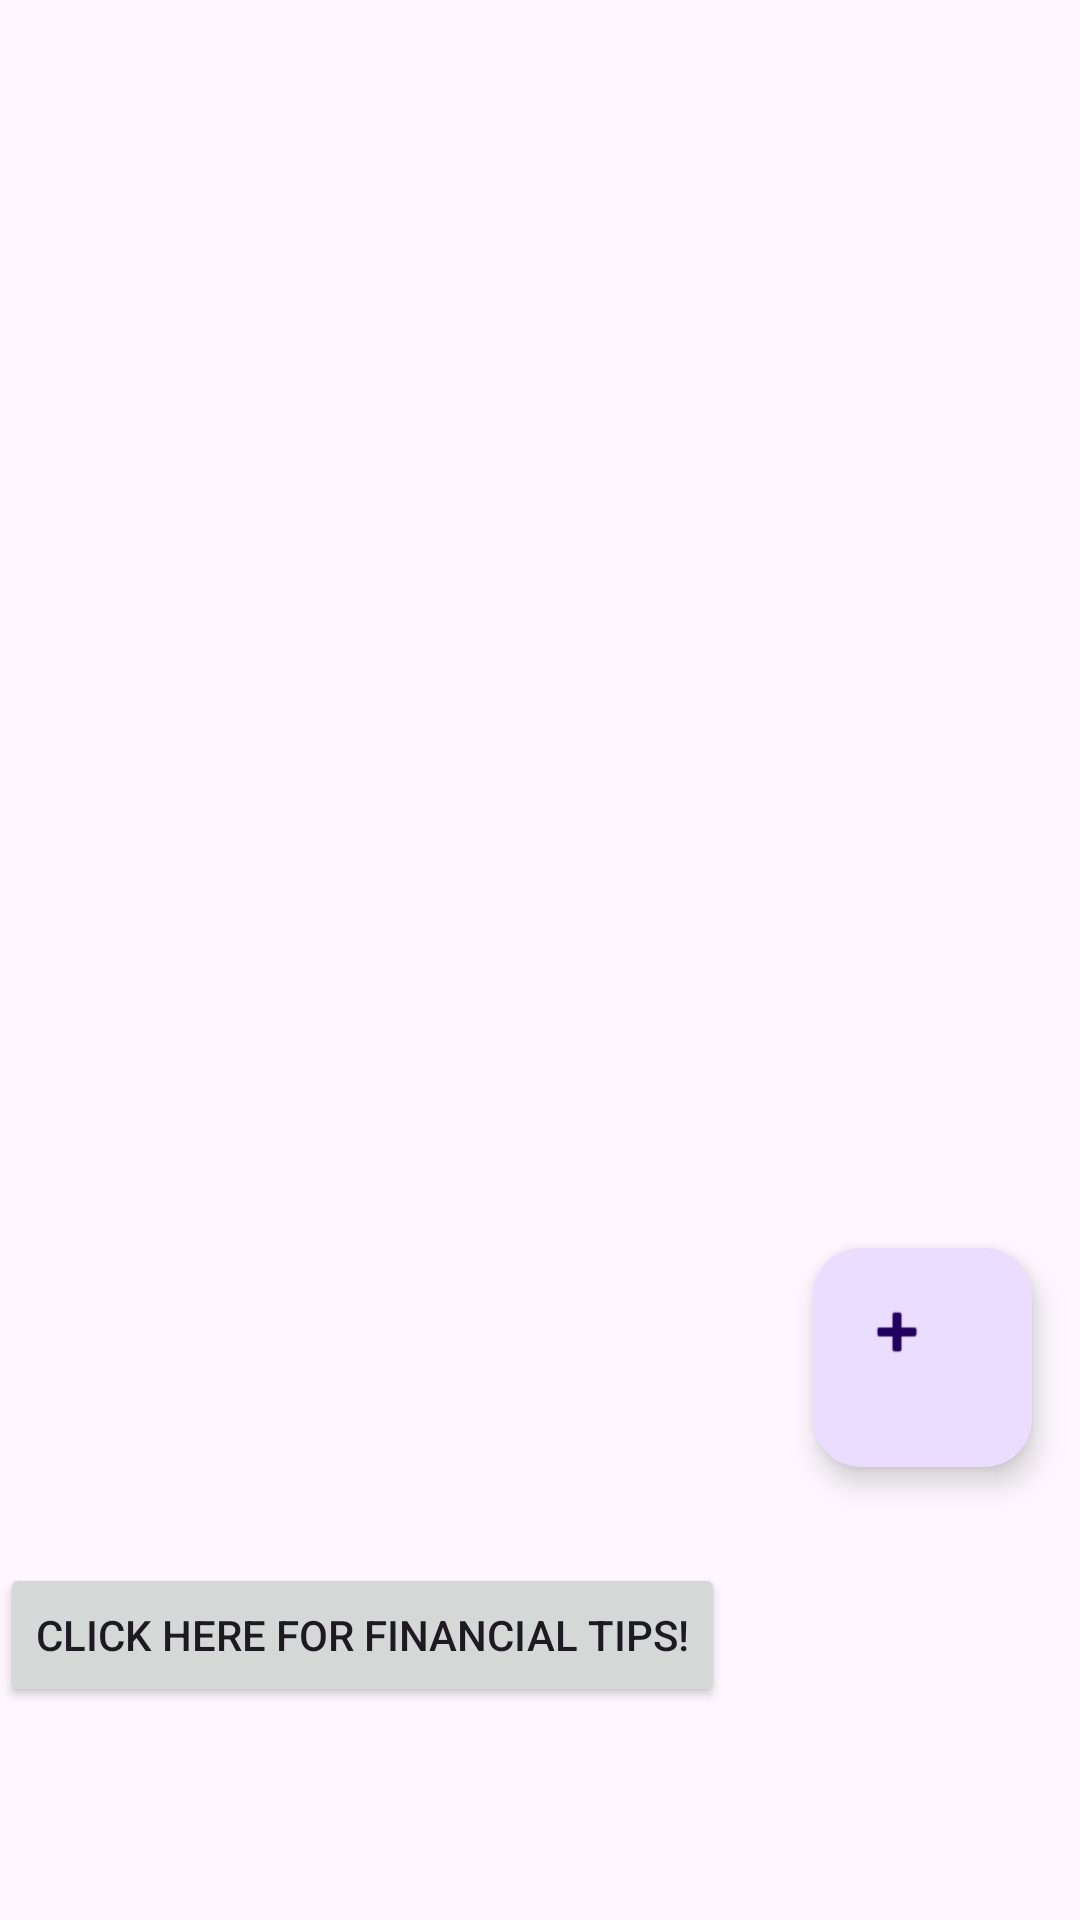

Here is an Android app screen rendered from its layout file. Give the layout XML and the strings, colors and styles it references.
<!-- AndroidManifest.xml: application theme Theme.MAD411 -->
<!-- res/layout/fragment_main.xml -->
<?xml version="1.0" encoding="utf-8"?>
<LinearLayout xmlns:android="http://schemas.android.com/apk/res/android"
    xmlns:tools="http://schemas.android.com/tools"
    android:layout_width="match_parent"
    android:layout_height="match_parent"
    android:orientation="vertical"
    android:fitsSystemWindows="true"
    xmlns:app="http://schemas.android.com/apk/res-auto"
    tools:context=".fragments.MainFragment">

    

    <androidx.recyclerview.widget.RecyclerView
        android:id="@+id/expenseRecyclerView"
        android:layout_width="match_parent"
        android:layout_height="368dp"
        android:layout_marginTop="16dp"
        android:layout_marginBottom="16dp" />

    
    <com.google.android.material.floatingactionbutton.FloatingActionButton
        android:id="@+id/addExpenseFab"
        android:layout_width="92dp"
        android:layout_height="73dp"
        android:layout_gravity="end|bottom"
        android:layout_margin="16dp"
        app:srcCompat="@android:drawable/ic_input_add" />

    <Button
        android:id="@+id/financialTipsButton"
        android:layout_width="wrap_content"
        android:layout_height="wrap_content"
        android:layout_marginTop="16dp"
        android:text="Click here for financial tips!" />

</LinearLayout>
<!-- resources referenced by this layout -->
<resources>
  <style name="Theme.MAD411" parent="Base.Theme.MAD411" />
  <style name="Base.Theme.MAD411" parent="Theme.Material3.DayNight.NoActionBar">
          
          
      </style>
</resources>
